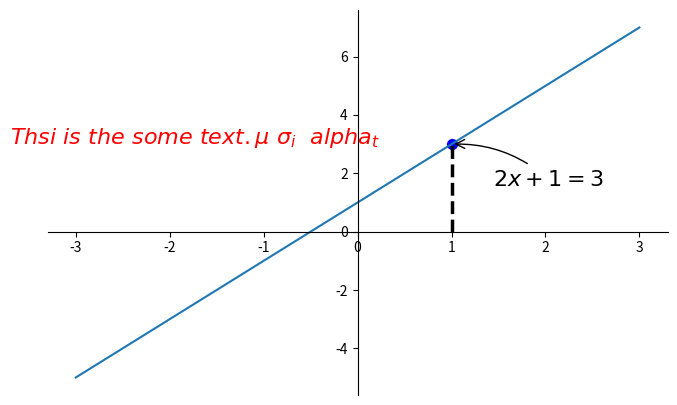

Here is the Python script that generated this plot:
import matplotlib.pyplot as plt
import numpy as np

x = np.linspace(-3,3,50)
y = 2*x+1

plt.figure(num=1,figsize=(8,5),)
plt.plot(x,y)

# 获取当前坐标轴信息
ax = plt.gca()
ax.spines['right'].set_color('none')
ax.spines['top'].set_color('none')
ax.xaxis.set_ticks_position('bottom')
ax.spines['bottom'].set_position(('data',0))
ax.yaxis.set_ticks_position('left')
ax.spines['left'].set_position(('data',0))

# 然后标注出点(x0, y0)的位置信息. 用plt.plot([x0, x0,], [0, y0,], 'k--', linewidth=2.5) 画出一条垂直于x轴的虚线.
x0 = 1
y0 = 2*x0+1
plt.plot([x0,x0,],[0,y0,],'k--',linewidth=2.5)
#set dot styles
plt.scatter([x0,],[y0,],s=50,color='b')

# 接下来我们就对(x0, y0)这个点进行标注.
plt.annotate(r'$2x+1=%s$'%y0,xy=(x0,y0),xycoords='data',xytext=(+30,-30),
textcoords='offset points',fontsize=16,
arrowprops=dict(arrowstyle='->',connectionstyle="arc3,rad=.2"))

plt.text(-3.7,3,r'$Thsi\ is\ the\ some\ text. \mu\ \sigma_i\ \ alpha_t$',
         fontdict={'size':16,'color':'r'})
# 显示
plt.show()